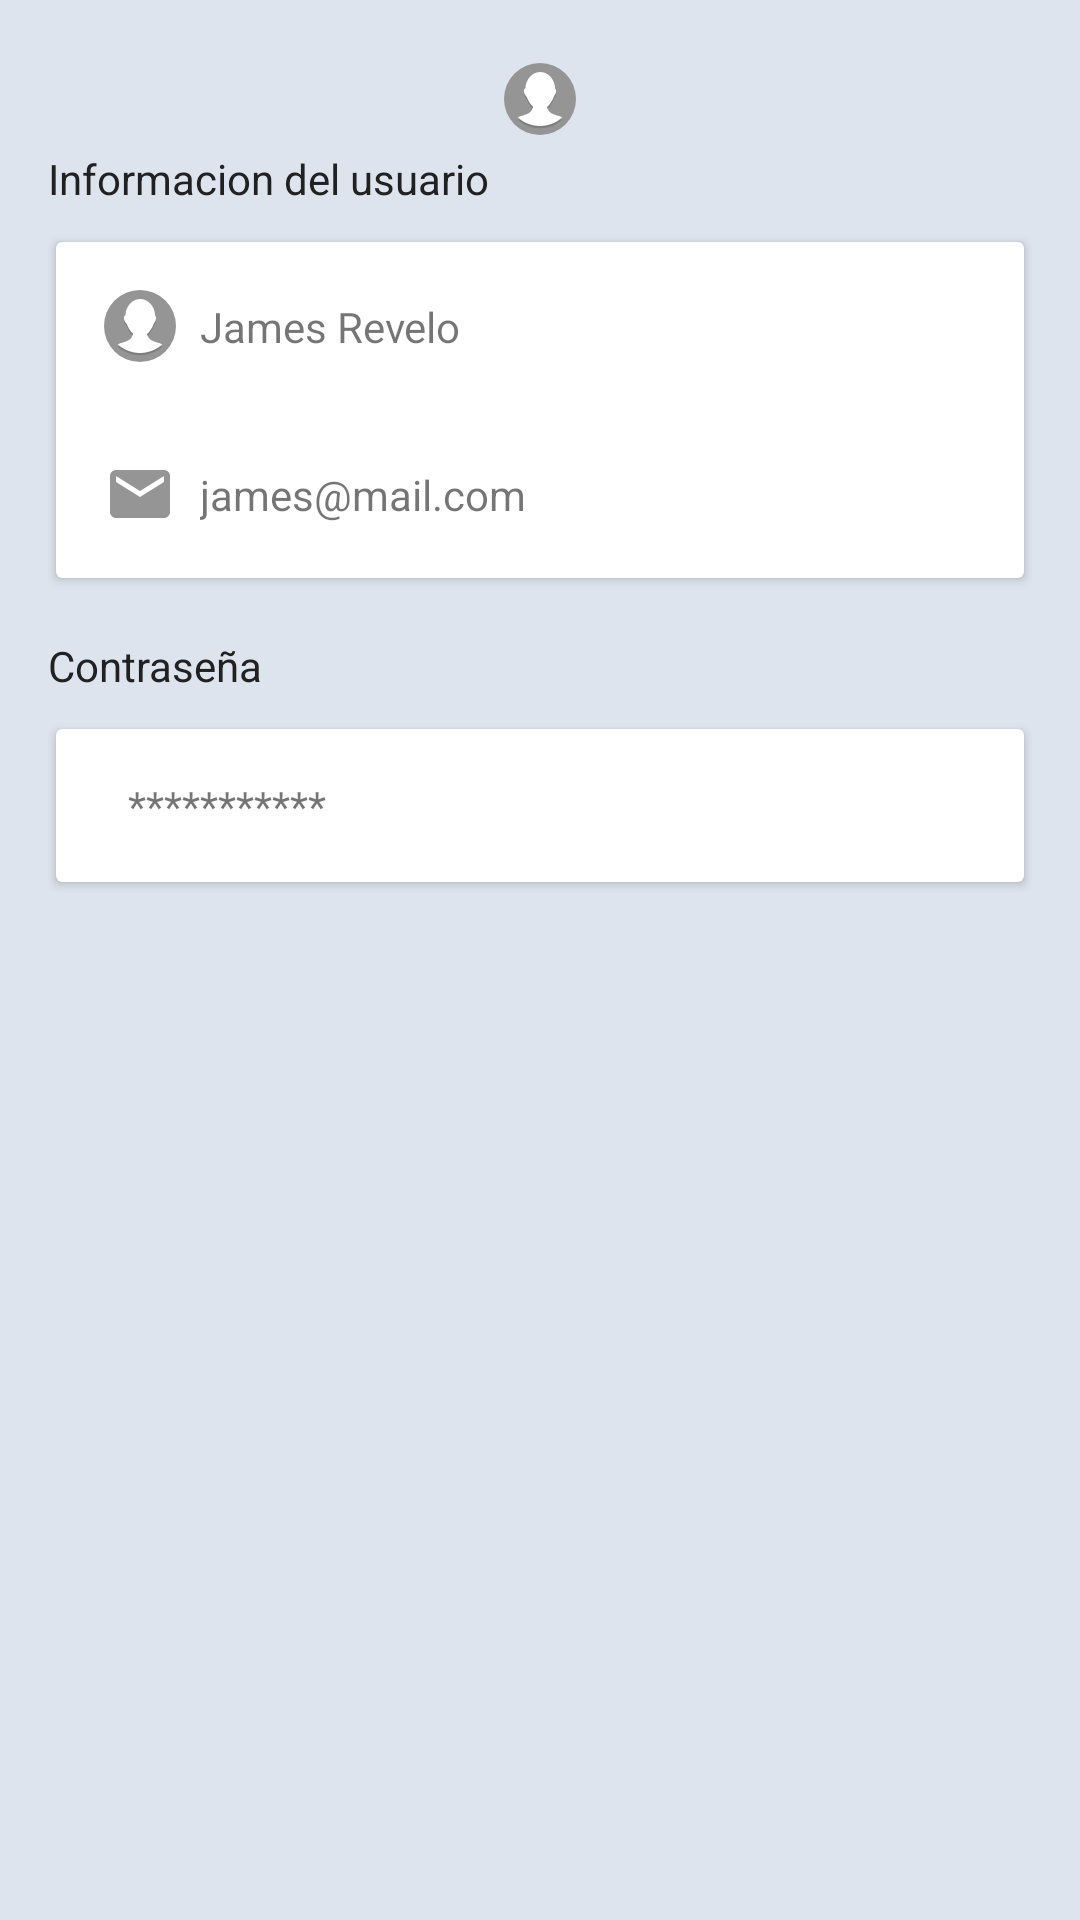

Reconstruct the res/layout file that produces this screen, plus the resources it refers to.
<!-- AndroidManifest.xml: application theme AppTheme -->
<!-- res/layout/fragment_perfil.xml -->
<ScrollView
        xmlns:android="http://schemas.android.com/apk/res/android"
        xmlns:tools="http://schemas.android.com/tools"
        xmlns:card_view="http://schemas.android.com/apk/res-auto"
        android:layout_width="match_parent"
        android:layout_height="match_parent"
        android:orientation="vertical"
        android:padding="@dimen/espacio_normal"
        android:background="@color/perfil_fragment_fondo"
        tools:context="com.victorsaico.denunciastecsup.activities.MainActivity">
        <LinearLayout
            android:layout_width="match_parent"
            android:layout_height="wrap_content"
            android:orientation="vertical">
            <ImageView
                android:layout_width="match_parent"
                android:layout_height="wrap_content"
                android:padding="5dp"
                card_view:srcCompat="@drawable/ic_profile"
                android:id="@+id/perfilimagen"
                />
            <TextView
                android:layout_width="wrap_content"
                android:layout_height="wrap_content"
                android:id="@+id/informacion_del_usuario"
                android:paddingBottom="@dimen/espacio_poco"
                android:text="@string/perfil_infousuario"
                android:textColor="@color/primary_text"
                android:textAppearance="?android:attr/textAppearanceSmall" />

            <android.support.v7.widget.CardView
                android:layout_width="match_parent"
                android:layout_height="wrap_content"
                card_view:cardCornerRadius="2dp"
                card_view:cardUseCompatPadding="true">

                <GridLayout
                    android:layout_width="wrap_content"
                    android:layout_height="wrap_content"
                    android:columnCount="2"
                    android:padding="@dimen/espacio_normal"
                    android:rowCount="2">

                    <ImageView
                        android:id="@+id/imageView"
                        android:layout_width="wrap_content"
                        android:layout_height="wrap_content"
                        android:layout_gravity="center"
                        android:layout_marginBottom="32dp"
                        android:layout_marginRight="@dimen/espacio_poco"
                        android:src="@drawable/ic_profile" />

                    <TextView
                        android:id="@+id/texto_nombre"
                        android:layout_width="wrap_content"
                        android:layout_height="wrap_content"
                        android:layout_gravity="center_vertical"
                        android:layout_marginBottom="32dp"
                        android:text="James Revelo"
                        android:textAppearance="?android:attr/textAppearanceSmall" />

                    <ImageView
                        android:id="@+id/imageView2"
                        android:layout_width="wrap_content"
                        android:layout_height="wrap_content"
                        android:layout_gravity="center"
                        android:layout_marginRight="@dimen/espacio_poco"
                        android:src="@drawable/ic_email" />

                    <TextView
                        android:id="@+id/texto_email"
                        android:layout_width="wrap_content"
                        android:layout_height="wrap_content"
                        android:layout_gravity="center_vertical"
                        android:text="james@mail.com"
                        android:textAppearance="?android:attr/textAppearanceSmall" />
                </GridLayout>
            </android.support.v7.widget.CardView>
            <TextView
                android:id="@+id/titulo_contrasena"
                android:layout_width="wrap_content"
                android:layout_height="wrap_content"
                android:paddingBottom="@dimen/espacio_poco"
                android:paddingTop="@dimen/espacio_normal"
                android:text="@string/perfil_contrasena"
                android:textColor="@color/primary_text"
                android:textAppearance="?android:attr/textAppearanceSmall" />

            <android.support.v7.widget.CardView
                android:layout_width="match_parent"
                android:layout_height="wrap_content"
                card_view:cardCornerRadius="2dp"
                card_view:cardUseCompatPadding="true">

                <RelativeLayout
                    android:layout_width="wrap_content"
                    android:layout_height="wrap_content"
                    android:orientation="horizontal"
                    android:padding="@dimen/espacio_normal">

                    <ImageView
                        android:id="@+id/icono_password"
                        android:layout_width="wrap_content"
                        android:layout_height="wrap_content"
                        android:layout_alignParentLeft="true"
                        android:layout_centerVertical="true"
                        android:layout_gravity="center"
                        android:layout_marginRight="8dp"
                        android:src="@drawable/ic_lock" />

                    <TextView
                        android:id="@+id/texto_password"
                        android:layout_width="wrap_content"
                        android:layout_height="wrap_content"
                        android:layout_centerVertical="true"
                        android:layout_gravity="center_vertical"
                        android:layout_toRightOf="@+id/icono_password"
                        android:text="***********"
                        android:textAppearance="?android:attr/textAppearanceSmall" />
                </RelativeLayout>
            </android.support.v7.widget.CardView>
        </LinearLayout>

    </ScrollView>
<!-- resources referenced by this layout -->
<resources>
  <color name="perfil_fragment_fondo">#dee4ee</color>
  <color name="primary_text">#212121</color>
  <dimen name="espacio_normal">16dp</dimen>
  <dimen name="espacio_poco">8dp</dimen>
  <!-- drawable ic_email (drawable-v24) -->
  <vector xmlns:android="http://schemas.android.com/apk/res/android"
          android:width="24dp"
          android:height="24dp"
          android:viewportWidth="24.0"
          android:viewportHeight="24.0">
      <path
          android:fillColor="#969595"
          android:pathData="M20,4L4,4c-1.1,0 -1.99,0.9 -1.99,2L2,18c0,1.1 0.9,2 2,2h16c1.1,0 2,-0.9 2,-2L22,6c0,-1.1 -0.9,-2 -2,-2zM20,8l-8,5 -8,-5L4,6l8,5 8,-5v2z"/>
  </vector>
  <!-- drawable ic_profile (drawable) -->
  <vector android:height="24dp" android:viewportHeight="64.0"
          android:viewportWidth="64.0" android:width="24dp" xmlns:android="http://schemas.android.com/apk/res/android">
      <path android:fillColor="#969595" android:pathData="M32,32m-32,0a32,32 0,1 1,64 0a32,32 0,1 1,-64 0"/>
      <path android:fillAlpha="0.2" android:fillColor="#231F20" android:pathData="M43.9,47.54c-3.82,-1.66 -5.22,-4.24 -5.64,-6.47c2.75,-2.21 4.94,-5.76 6.15,-9.57c1.24,-1.58 1.96,-3.23 1.96,-4.62c0,-0.95 -0.35,-1.65 -0.95,-2.16c-0.2,-8.11 -5.94,-14.61 -13.04,-14.71C32.32,10.01 32.27,10 32.21,10c-0.02,0 -0.04,0 -0.06,0c-7.05,0.04 -12.78,6.41 -13.13,14.41c-0.88,0.53 -1.39,1.3 -1.39,2.47c0,1.64 0.99,3.63 2.66,5.45c1.19,3.33 3.12,6.38 5.5,8.44c-0.35,2.29 -1.7,5.04 -5.7,6.78c-2.16,0.94 -6.11,1.78 -7.81,2.65c4.36,4.77 12.62,7.77 19.59,7.8l0.1,0C31.98,58 31.99,58 32,58c7.01,0 15.32,-3.01 19.71,-7.81C50.01,49.32 46.06,48.48 43.9,47.54z"/>
      <path android:fillColor="#FFFFFF" android:pathData="M43.9,45.54c-3.82,-1.66 -5.22,-4.24 -5.64,-6.47c2.75,-2.21 4.94,-5.76 6.15,-9.57c1.24,-1.58 1.96,-3.23 1.96,-4.62c0,-0.95 -0.35,-1.65 -0.95,-2.16C45.21,14.62 39.47,8.11 32.38,8.01C32.32,8.01 32.27,8 32.21,8c-0.02,0 -0.04,0 -0.06,0c-7.05,0.04 -12.78,6.41 -13.13,14.41c-0.88,0.53 -1.39,1.3 -1.39,2.47c0,1.64 0.99,3.63 2.66,5.45c1.19,3.33 3.12,6.38 5.5,8.44c-0.35,2.29 -1.7,5.04 -5.7,6.78c-2.16,0.94 -6.11,1.78 -7.81,2.65c4.36,4.77 12.62,7.77 19.59,7.8l0.1,0C31.98,56 31.99,56 32,56c7.01,0 15.32,-3.01 19.71,-7.81C50.01,47.32 46.06,46.48 43.9,45.54z"/>
  </vector>
  <string name="perfil_contrasena">Contraseña</string>
  <string name="perfil_infousuario">Informacion del usuario</string>
  <style name="AppTheme" parent="Theme.AppCompat.Light.DarkActionBar">
          
          <item name="colorPrimary">@color/Primary</item>
          <item name="colorPrimaryDark">@color/primary_dark</item>
          <item name="colorAccent">@color/accent</item>
      </style>
  <color name="Primary">#03A9F4</color>
  <color name="primary_dark">#0288D1</color>
  <color name="accent">#FFC107</color>
</resources>
